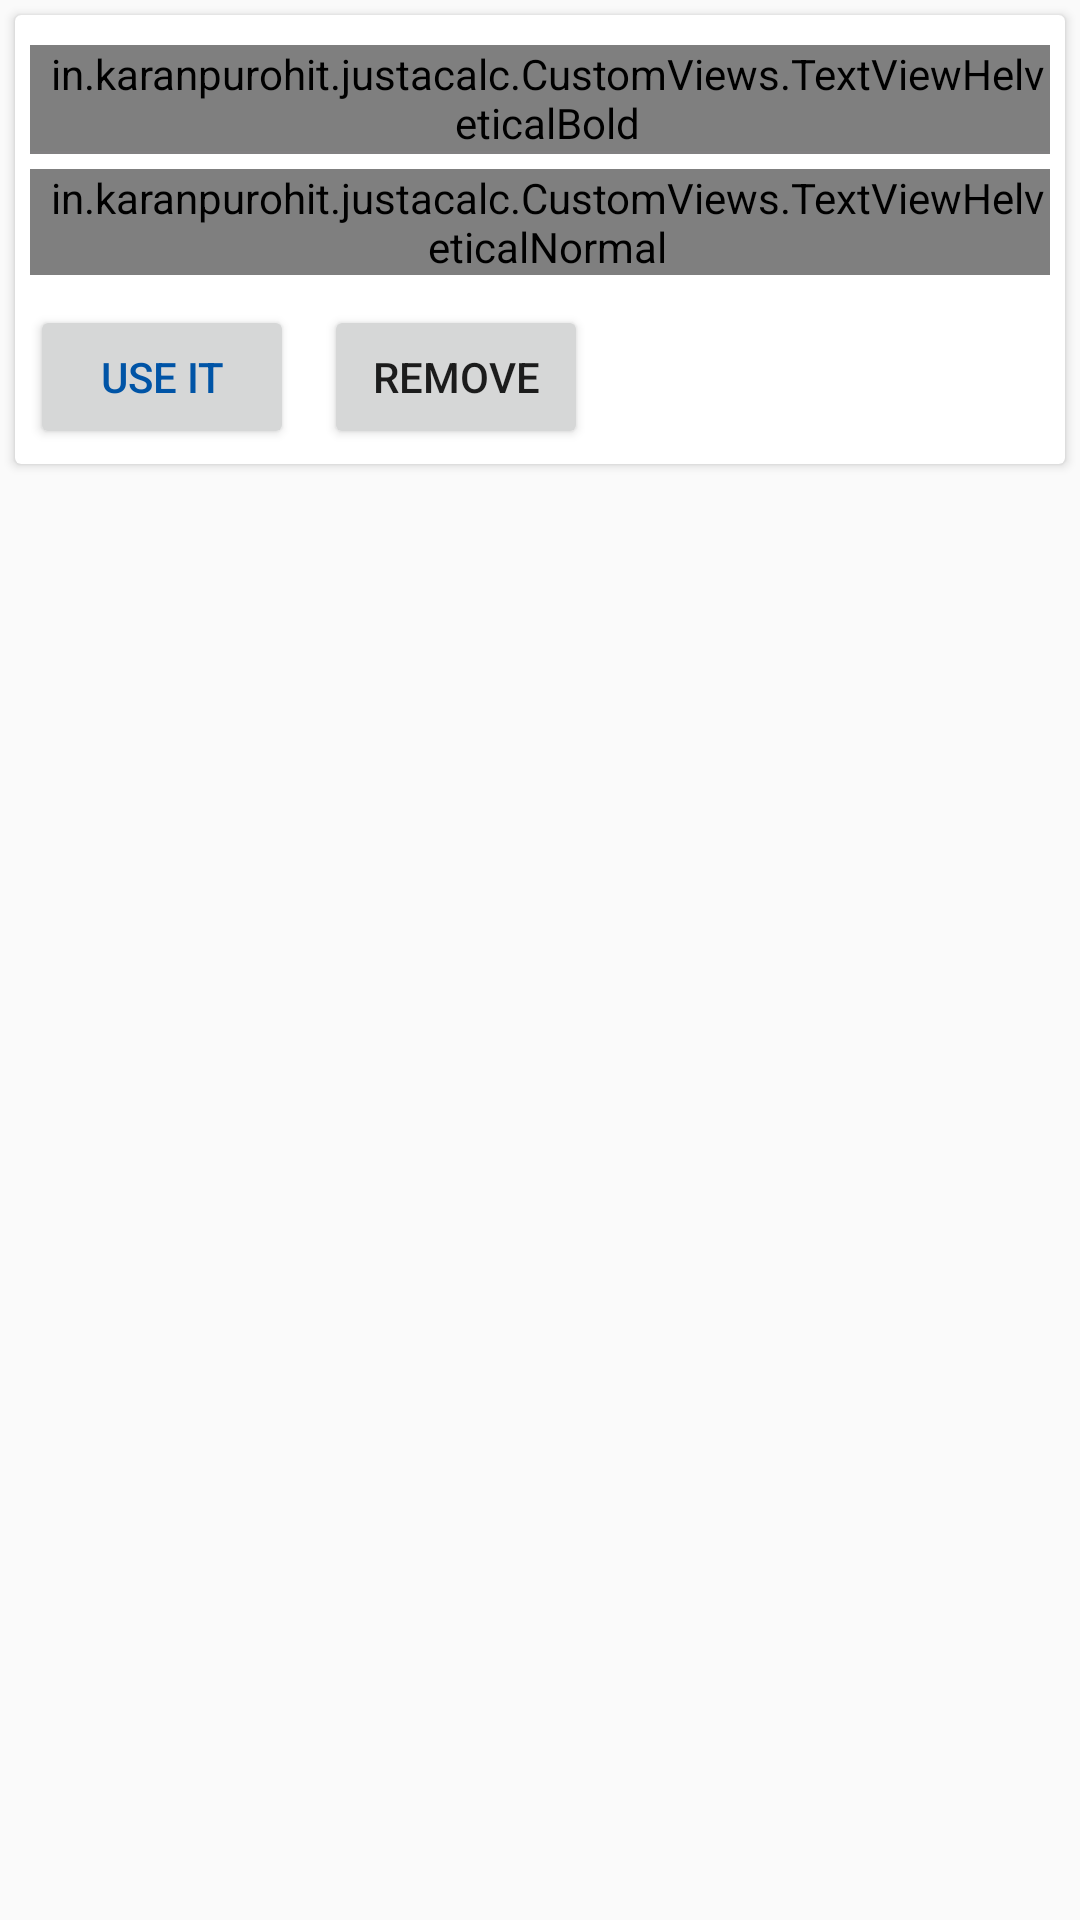

Layout XML and referenced resources for this Android screen:
<!-- AndroidManifest.xml: application theme AppTheme -->
<!-- res/layout/added_function_list_item_layout.xml -->
<?xml version="1.0" encoding="utf-8"?>
<LinearLayout
    xmlns:android="http://schemas.android.com/apk/res/android"
    android:layout_width="match_parent"
    android:layout_height="wrap_content"
    xmlns:card="http://schemas.android.com/apk/res-auto"
    >

    <android.support.v7.widget.CardView
        android:layout_margin="5dp"
        android:background="?android:attr/selectableItemBackground"
        android:layout_width="match_parent"
        android:minHeight="120dp"
        android:elevation="10dp"
        card:cardBackgroundColor="@color/cardview_light_background"
        android:layout_height="wrap_content">
        <LinearLayout
            xmlns:android="http://schemas.android.com/apk/res/android"
            android:orientation="vertical"
            android:padding="@dimen/standard_vertical_padding"
            android:layout_width="match_parent"
            android:layout_height="wrap_content">
            <in.karanpurohit.justacalc.CustomViews.TextViewHelveticalBold
                style="@style/labelStyle"
                android:textStyle="bold"
                android:textSize="20dp"
                android:id="@+id/tvAddedListFunctionName"
                android:text="Name"
                android:layout_width="match_parent"
                android:layout_height="wrap_content"/>
            <View
                android:background="@color/colorPrimary"
                android:layout_width="match_parent"
                android:layout_height="1dp"></View>
            <ScrollView
                android:layout_width="wrap_content"
                android:layout_height="wrap_content">
                <in.karanpurohit.justacalc.CustomViews.TextViewHelveticalNormal
                    android:id="@+id/tvAddedListFunctionDescription"
                    android:text="Description"
                    style="@style/labelStyle"
                    android:maxHeight="250dp"
                    android:layout_width="wrap_content"
                    android:layout_height="wrap_content"/>
            </ScrollView>
            <LinearLayout
                android:orientation="horizontal"
                android:layout_width="match_parent"
                android:layout_height="wrap_content">
                <Button
                    style="@style/rightDrawerButtonStyle"
                    android:textColor="@color/colorAccent"
                    android:id="@+id/btnAddedListUseButton"
                    android:layout_marginTop="10dp"
                    android:text="Use it"
                    android:layout_width="wrap_content"
                    android:layout_height="wrap_content"/>
                <Button
                    style="@style/rightDrawerButtonStyle"
                    android:layout_marginLeft="10dp"
                    android:id="@+id/btnAddedListRemoveButton"
                    android:layout_marginTop="10dp"
                    android:text="Remove"
                    android:layout_width="wrap_content"
                    android:layout_height="wrap_content"/>
            </LinearLayout>
        </LinearLayout>

    </android.support.v7.widget.CardView>
</LinearLayout>
<!-- resources referenced by this layout -->
<resources>
  <color name="colorAccent">#0054a6</color>
  <color name="colorPrimary">#818081</color>
  <dimen name="standard_vertical_padding">5dp</dimen>
  <style name="labelStyle">
          <item name="android:textSize">18dp</item>
          <item name="android:paddingLeft">@dimen/standard_vertical_padding</item>
          <item name="android:layout_marginTop">@dimen/standard_horizontal_margin</item>
      </style>
  <style name="AppTheme" parent="Theme.AppCompat.Light.NoActionBar">
          
          <item name="colorPrimary">@color/colorPrimary</item>
          <item name="colorPrimaryDark">@color/colorPrimaryDark</item>
          <item name="colorAccent">@color/colorAccent</item>
      </style>
  <dimen name="standard_horizontal_margin">5dp</dimen>
  <color name="colorPrimaryDark">#362f2d</color>
</resources>
